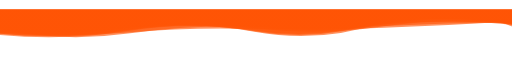
t = 0.00 s
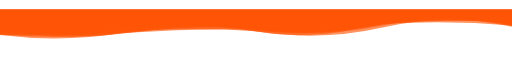
t = 1.67 s
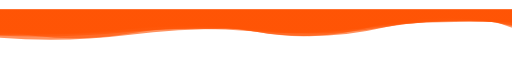
t = 3.33 s
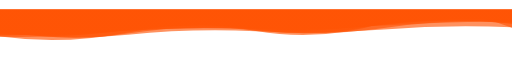
t = 5.00 s
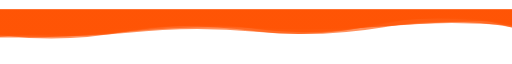
t = 6.67 s
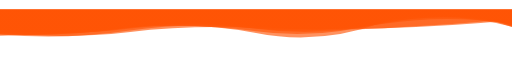
t = 8.34 s

The animated SVG that drew these frames (rendered in a browser with its animation timeline set to each time). Animation: 10 SMIL elements (animate=10); one cycle of 10.00 s, repeats indefinitely.

<?xml version="1.0" encoding="utf-8"?>
<svg xmlns="http://www.w3.org/2000/svg" xmlns:xlink="http://www.w3.org/1999/xlink" style="margin: auto; display: block; z-index: 1; position: relative; shape-rendering: auto; background: none;" preserveAspectRatio="xMidYMid" viewBox="0 0 1866 162">
<g transform="translate(933,81) scale(1,1) translate(-933,-81)"><linearGradient id="lg-0.6236514776527249" x1="0" x2="1" y1="0" y2="0">
  <stop stop-color="#ff5405" offset="0"></stop>
  <stop stop-color="#ff5405" offset="1"></stop>
</linearGradient><path d="" fill="url(#lg-0.6236514776527249)" opacity="0.64">
  <animate attributeName="d" dur="10s" repeatCount="indefinite" keyTimes="0;0.333;0.667;1" calcMode="spline" keySplines="0.5 0 0.5 1;0.5 0 0.5 1;0.5 0 0.5 1" begin="0s" values="M0 0L 0 87.50551352438943Q 233.25 110.953633865419  466.5 74.7945106555126T 933 76.08361770644147T 1399.5 39.24558935482132T 1866 33.36307942338625L 1866 0 Z;M0 0L 0 90.71517870810457Q 233.25 77.06953326117883  466.5 61.60365832623856T 933 67.7976067120546T 1399.5 60.40774465111383T 1866 45.580223218386834L 1866 0 Z;M0 0L 0 92.0032338021986Q 233.25 109.93403229278324  466.5 77.91820371804957T 933 59.78913258981714T 1399.5 44.29660848997886T 1866 56.316517873192375L 1866 0 Z;M0 0L 0 87.50551352438943Q 233.25 110.953633865419  466.5 74.7945106555126T 933 76.08361770644147T 1399.5 39.24558935482132T 1866 33.36307942338625L 1866 0 Z"></animate>
</path><path d="" fill="url(#lg-0.6236514776527249)" opacity="0.64">
  <animate attributeName="d" dur="10s" repeatCount="indefinite" keyTimes="0;0.333;0.667;1" calcMode="spline" keySplines="0.5 0 0.5 1;0.5 0 0.5 1;0.5 0 0.5 1" begin="-1s" values="M0 0L 0 67.1848502065735Q 233.25 78.59337854031327  466.5 56.667791733709386T 933 52.65563324133848T 1399.5 68.35846998424478T 1866 38.461605115041955L 1866 0 Z;M0 0L 0 93.62906111663764Q 233.25 98.82351547905854  466.5 80.74608960498794T 933 80.38441006859057T 1399.5 51.98022892963219T 1866 63.12570883831664L 1866 0 Z;M0 0L 0 98.04716995433252Q 233.25 131.15706761579926  466.5 82.70681774754664T 933 71.45995352509595T 1399.5 47.82902277355267T 1866 37.668336576692305L 1866 0 Z;M0 0L 0 67.1848502065735Q 233.25 78.59337854031327  466.5 56.667791733709386T 933 52.65563324133848T 1399.5 68.35846998424478T 1866 38.461605115041955L 1866 0 Z"></animate>
</path><path d="" fill="url(#lg-0.6236514776527249)" opacity="0.64">
  <animate attributeName="d" dur="10s" repeatCount="indefinite" keyTimes="0;0.333;0.667;1" calcMode="spline" keySplines="0.5 0 0.5 1;0.5 0 0.5 1;0.5 0 0.5 1" begin="-2s" values="M0 0L 0 84.14198858314708Q 233.25 108.13412103725189  466.5 81.44256056789453T 933 66.4641823046737T 1399.5 39.33935934477073T 1866 55.02051673997765L 1866 0 Z;M0 0L 0 80.41902236110148Q 233.25 100.97474541908143  466.5 83.76681989117813T 933 72.40417877671425T 1399.5 51.49257131058478T 1866 51.98018854826545L 1866 0 Z;M0 0L 0 95.2099790364667Q 233.25 92.13876135147116  466.5 76.35057102507162T 933 66.90795414014451T 1399.5 57.80620496798312T 1866 43.86303251895164L 1866 0 Z;M0 0L 0 84.14198858314708Q 233.25 108.13412103725189  466.5 81.44256056789453T 933 66.4641823046737T 1399.5 39.33935934477073T 1866 55.02051673997765L 1866 0 Z"></animate>
</path><path d="" fill="url(#lg-0.6236514776527249)" opacity="0.64">
  <animate attributeName="d" dur="10s" repeatCount="indefinite" keyTimes="0;0.333;0.667;1" calcMode="spline" keySplines="0.5 0 0.5 1;0.5 0 0.5 1;0.5 0 0.5 1" begin="-3s" values="M0 0L 0 98.77233678671772Q 233.25 82.51915086970152  466.5 59.70089193328049T 933 69.72136068289441T 1399.5 44.52909165886929T 1866 65.59195460281028L 1866 0 Z;M0 0L 0 86.98201081519548Q 233.25 106.63317412786941  466.5 73.03086918730214T 933 67.37771160900921T 1399.5 60.61414352150214T 1866 54.765689134482194L 1866 0 Z;M0 0L 0 68.73799897012135Q 233.25 81.74201957099908  466.5 58.685295701203344T 933 80.29542063595156T 1399.5 48.12641778075839T 1866 65.31134973526373L 1866 0 Z;M0 0L 0 98.77233678671772Q 233.25 82.51915086970152  466.5 59.70089193328049T 933 69.72136068289441T 1399.5 44.52909165886929T 1866 65.59195460281028L 1866 0 Z"></animate>
</path><path d="" fill="url(#lg-0.6236514776527249)" opacity="0.64">
  <animate attributeName="d" dur="10s" repeatCount="indefinite" keyTimes="0;0.333;0.667;1" calcMode="spline" keySplines="0.5 0 0.5 1;0.5 0 0.5 1;0.5 0 0.5 1" begin="-4s" values="M0 0L 0 101.96562246914354Q 233.25 105.77395978440407  466.5 74.8966553448689T 933 58.87961923575853T 1399.5 44.62241390777635T 1866 37.13661283067445L 1866 0 Z;M0 0L 0 85.19624794097572Q 233.25 98.09162824537577  466.5 63.92520784142392T 933 59.58557536850769T 1399.5 52.56943642541024T 1866 54.38737259143252L 1866 0 Z;M0 0L 0 79.91512203929486Q 233.25 96.96979788118244  466.5 69.60520010377152T 933 81.85127173385793T 1399.5 65.95260493148257T 1866 56.785654159348944L 1866 0 Z;M0 0L 0 101.96562246914354Q 233.25 105.77395978440407  466.5 74.8966553448689T 933 58.87961923575853T 1399.5 44.62241390777635T 1866 37.13661283067445L 1866 0 Z"></animate>
</path><path d="" fill="url(#lg-0.6236514776527249)" opacity="0.64">
  <animate attributeName="d" dur="10s" repeatCount="indefinite" keyTimes="0;0.333;0.667;1" calcMode="spline" keySplines="0.5 0 0.5 1;0.5 0 0.5 1;0.5 0 0.5 1" begin="-5s" values="M0 0L 0 75.74715164024946Q 233.25 89.00910193851121  466.5 75.44220586330532T 933 71.06203707160765T 1399.5 53.74573571192998T 1866 35.577541421882465L 1866 0 Z;M0 0L 0 71.82694225902195Q 233.25 79.24163967350393  466.5 59.38269933213216T 933 59.1721543137688T 1399.5 67.15136134437398T 1866 34.629956405513006L 1866 0 Z;M0 0L 0 67.04826835145683Q 233.25 88.65408027763935  466.5 58.9576722654468T 933 47.762362790253405T 1399.5 51.360201614526986T 1866 57.4610328497092L 1866 0 Z;M0 0L 0 75.74715164024946Q 233.25 89.00910193851121  466.5 75.44220586330532T 933 71.06203707160765T 1399.5 53.74573571192998T 1866 35.577541421882465L 1866 0 Z"></animate>
</path><path d="" fill="url(#lg-0.6236514776527249)" opacity="0.64">
  <animate attributeName="d" dur="10s" repeatCount="indefinite" keyTimes="0;0.333;0.667;1" calcMode="spline" keySplines="0.5 0 0.5 1;0.5 0 0.5 1;0.5 0 0.5 1" begin="-6s" values="M0 0L 0 84.0087972034496Q 233.25 94.90940043626759  466.5 67.6456670159586T 933 67.66324141957999T 1399.5 45.420915937994224T 1866 26.737730076391955L 1866 0 Z;M0 0L 0 93.97820396957648Q 233.25 93.39736415203545  466.5 61.95938410323908T 933 60.32447406111983T 1399.5 37.076206724793565T 1866 57.88525610746107L 1866 0 Z;M0 0L 0 69.81622915074276Q 233.25 120.92836862643193  466.5 88.02332545629167T 933 61.07461642662491T 1399.5 53.39546295524771T 1866 48.875687168141695L 1866 0 Z;M0 0L 0 84.0087972034496Q 233.25 94.90940043626759  466.5 67.6456670159586T 933 67.66324141957999T 1399.5 45.420915937994224T 1866 26.737730076391955L 1866 0 Z"></animate>
</path><path d="" fill="url(#lg-0.6236514776527249)" opacity="0.64">
  <animate attributeName="d" dur="10s" repeatCount="indefinite" keyTimes="0;0.333;0.667;1" calcMode="spline" keySplines="0.5 0 0.5 1;0.5 0 0.5 1;0.5 0 0.5 1" begin="-7s" values="M0 0L 0 102.1098803485184Q 233.25 120.96000674931747  466.5 92.40597091812965T 933 71.37316058825404T 1399.5 42.83366045883074T 1866 31.330473618659063L 1866 0 Z;M0 0L 0 78.83645861708973Q 233.25 103.85446083549365  466.5 63.96196274668469T 933 53.32612211628207T 1399.5 60.45126217984894T 1866 57.96463031510649L 1866 0 Z;M0 0L 0 64.10185099101741Q 233.25 86.96619145570038  466.5 62.50535495001526T 933 57.93199874160317T 1399.5 38.33704767785365T 1866 33.69186819217163L 1866 0 Z;M0 0L 0 102.1098803485184Q 233.25 120.96000674931747  466.5 92.40597091812965T 933 71.37316058825404T 1399.5 42.83366045883074T 1866 31.330473618659063L 1866 0 Z"></animate>
</path><path d="" fill="url(#lg-0.6236514776527249)" opacity="0.64">
  <animate attributeName="d" dur="10s" repeatCount="indefinite" keyTimes="0;0.333;0.667;1" calcMode="spline" keySplines="0.5 0 0.5 1;0.5 0 0.5 1;0.5 0 0.5 1" begin="-8s" values="M0 0L 0 71.03974792840604Q 233.25 82.12216602823761  466.5 61.546515738639485T 933 72.3816268609121T 1399.5 47.15365507835666T 1866 30.0076630719633L 1866 0 Z;M0 0L 0 81.24466455748069Q 233.25 115.08630325139292  466.5 91.00679339359515T 933 77.97882438055234T 1399.5 71.9603984118349T 1866 64.55100455662685L 1866 0 Z;M0 0L 0 67.05258504438342Q 233.25 99.90098258110751  466.5 69.06648314494916T 933 84.85541500126372T 1399.5 44.22487804003853T 1866 60.91555333278534L 1866 0 Z;M0 0L 0 71.03974792840604Q 233.25 82.12216602823761  466.5 61.546515738639485T 933 72.3816268609121T 1399.5 47.15365507835666T 1866 30.0076630719633L 1866 0 Z"></animate>
</path><path d="" fill="url(#lg-0.6236514776527249)" opacity="0.64">
  <animate attributeName="d" dur="10s" repeatCount="indefinite" keyTimes="0;0.333;0.667;1" calcMode="spline" keySplines="0.5 0 0.5 1;0.5 0 0.5 1;0.5 0 0.5 1" begin="-9s" values="M0 0L 0 93.60896013919866Q 233.25 121.11148489391626  466.5 80.20650011728105T 933 79.66285815777258T 1399.5 39.636033553943335T 1866 60.33724113849685L 1866 0 Z;M0 0L 0 70.19013264105445Q 233.25 126.72988960035549  466.5 88.50795253732284T 933 74.90252137080418T 1399.5 67.83810791295096T 1866 42.537260813404714L 1866 0 Z;M0 0L 0 81.59630070208692Q 233.25 80.34254998807435  466.5 63.984655626560055T 933 78.51960052684191T 1399.5 43.74215215941385T 1866 62.58032968200776L 1866 0 Z;M0 0L 0 93.60896013919866Q 233.25 121.11148489391626  466.5 80.20650011728105T 933 79.66285815777258T 1399.5 39.636033553943335T 1866 60.33724113849685L 1866 0 Z"></animate>
</path></g>
</svg>
